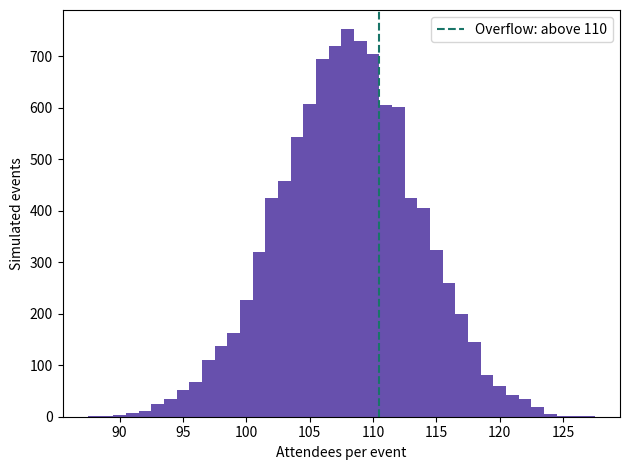

This chart was generated by the following Python code:
# Copyright © 2026 Christopher Snow
# Seeded teaching simulation. No real-world outcomes were measured.
import numpy as np
rng = np.random.default_rng(2000)

invited, probability, seats = 150, 0.72, 110
attendance = rng.binomial(invited, probability, size=10000)
overflow = attendance > seats
print("Simulated events:", len(attendance))
print("Estimated P(attendance > seats):", round(overflow.mean(), 4))
print("Mean attendance:", round(attendance.mean(), 2))

# Inspect the actual simulated distribution, not only its mean.
import matplotlib.pyplot as plt
bins = np.arange(attendance.min() - .5, attendance.max() + 1.5)
plt.hist(attendance, bins=bins, color="#6750ad")
plt.axvline(seats + .5, color="#197568", linestyle="--",
            label=f"Overflow: above {seats}")
plt.xlabel("Attendees per event"); plt.ylabel("Simulated events")
plt.legend(); plt.tight_layout()
